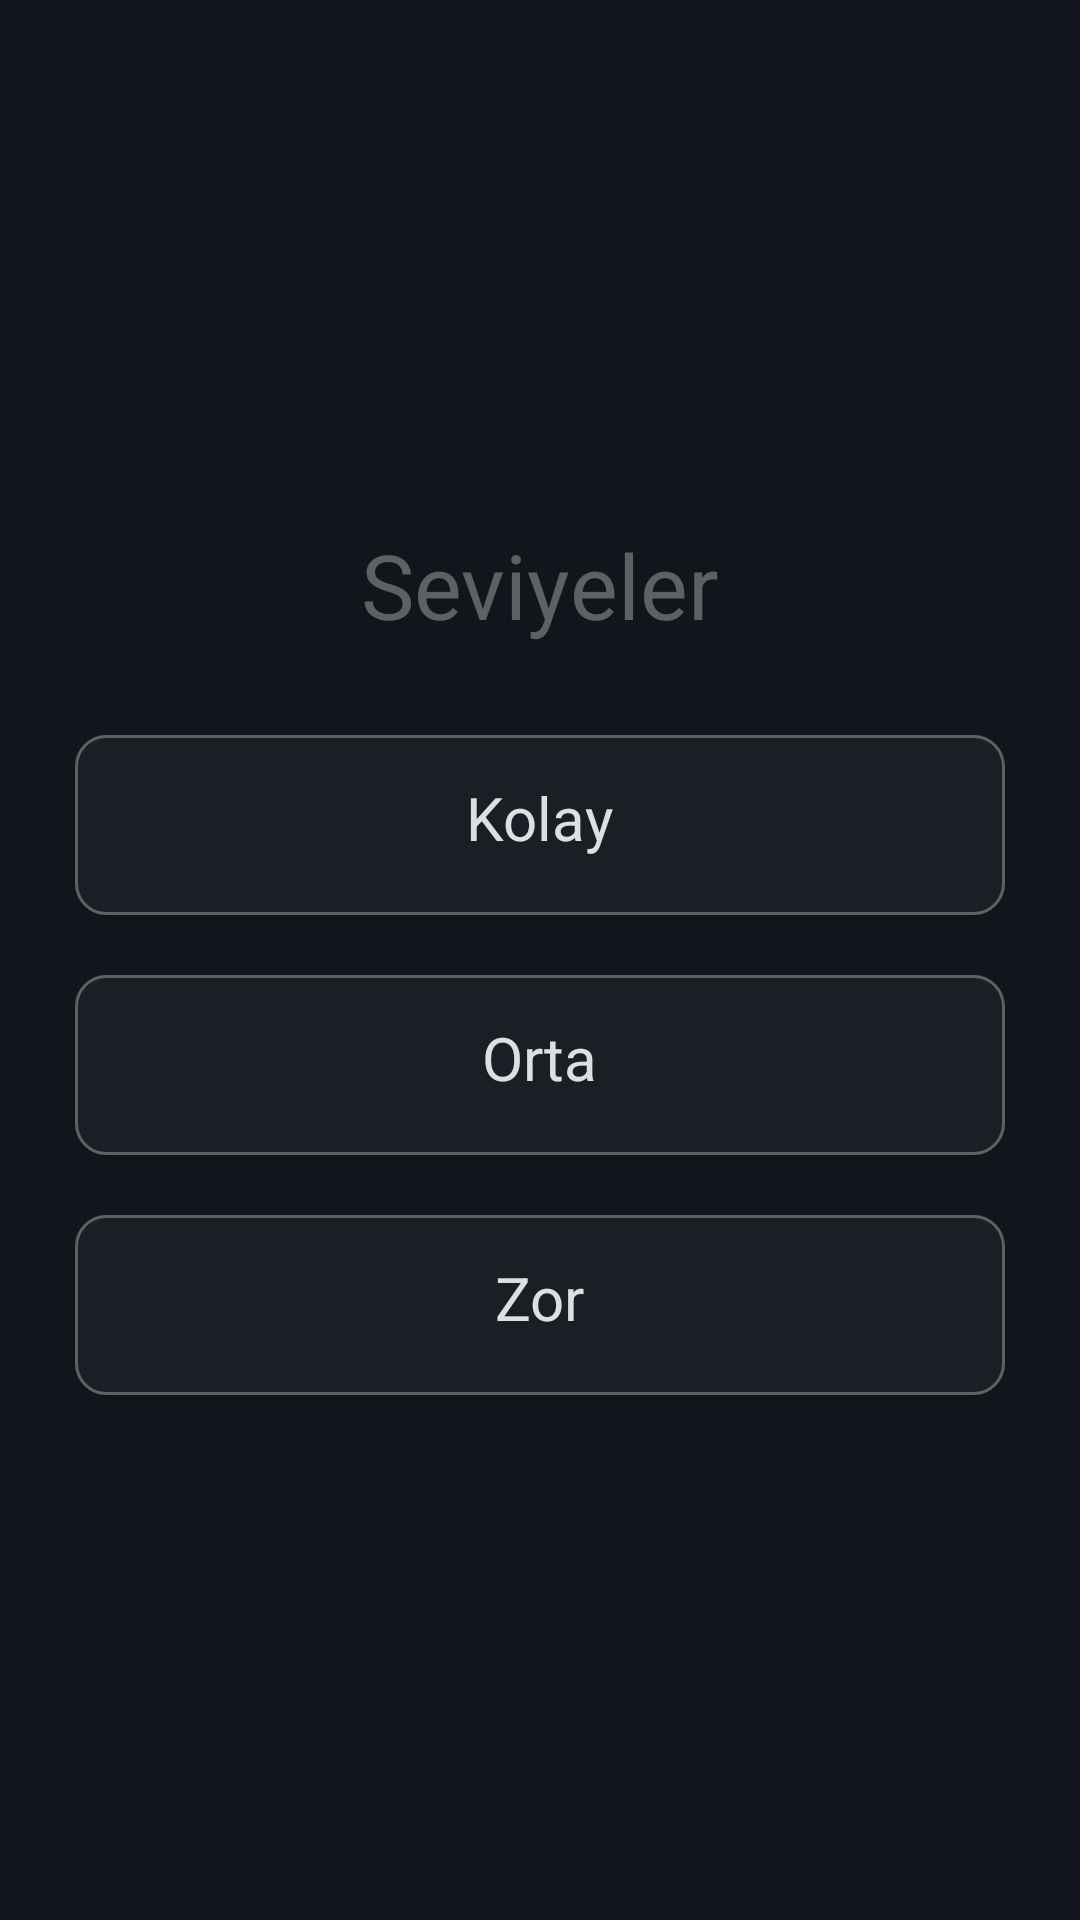

Here is an Android app screen rendered from its layout file. Give the layout XML and the strings, colors and styles it references.
<!-- AndroidManifest.xml: application theme AppTheme -->
<!-- res/layout/level_page.xml -->
<?xml version="1.0" encoding="utf-8"?>
<LinearLayout xmlns:android="http://schemas.android.com/apk/res/android"
    xmlns:app="http://schemas.android.com/apk/res-auto"
    xmlns:tools="http://schemas.android.com/tools"
    android:layout_width="match_parent"
    android:layout_height="match_parent"
    android:background="@color/colorBg"
    android:gravity="center"
    android:orientation="vertical">

    <TextView
        android:layout_width="wrap_content"
        android:layout_height="wrap_content"
        android:text="Seviyeler"
        android:textColor="@color/colorGray"
        android:textSize="30sp"
        android:layout_marginBottom="30dp"/>

    <LinearLayout
        android:id="@+id/layoutLevels"
        android:layout_width="match_parent"
        android:layout_height="wrap_content"
        android:orientation="vertical"
        android:paddingLeft="25dp"
        android:paddingRight="25dp">

        <LinearLayout
            android:id="@+id/layoutLevelEasy"
            android:layout_width="match_parent"
            android:layout_height="60dp"
            android:background="@drawable/option_border"
            android:gravity="center"
            android:onClick="play"
            android:orientation="vertical">

            <LinearLayout
                android:layout_width="wrap_content"
                android:layout_height="wrap_content"
                android:orientation="horizontal">

                <TextView
                    android:layout_width="wrap_content"
                    android:layout_height="wrap_content"
                    android:layout_marginBottom="5dp"
                    android:text="Kolay"
                    android:textColor="@color/colorWhite"
                    android:textSize="20sp" />

            </LinearLayout>

        </LinearLayout>

        <LinearLayout
            android:id="@+id/layoutLevelMedium"
            android:layout_width="match_parent"
            android:layout_height="60dp"
            android:layout_marginTop="20dp"
            android:background="@drawable/option_border"
            android:gravity="center"
            android:onClick="play"
            android:orientation="vertical">

            <LinearLayout
                android:layout_width="wrap_content"
                android:layout_height="wrap_content"
                android:orientation="horizontal">

                <TextView
                    android:layout_width="wrap_content"
                    android:layout_height="wrap_content"
                    android:layout_marginBottom="5dp"
                    android:text="Orta"
                    android:textColor="@color/colorWhite"
                    android:textSize="20sp" />

            </LinearLayout>

        </LinearLayout>

        <LinearLayout
            android:id="@+id/layoutLevelHard"
            android:layout_width="match_parent"
            android:layout_height="60dp"
            android:layout_marginTop="20dp"
            android:background="@drawable/option_border"
            android:gravity="center"
            android:onClick="play"
            android:orientation="vertical">

            <LinearLayout
                android:layout_width="wrap_content"
                android:layout_height="wrap_content"
                android:orientation="horizontal">

                <TextView
                    android:layout_width="wrap_content"
                    android:layout_height="wrap_content"
                    android:layout_marginBottom="5dp"
                    android:text="Zor"
                    android:textColor="@color/colorWhite"
                    android:textSize="20sp" />

            </LinearLayout>
        </LinearLayout>
    </LinearLayout>
</LinearLayout>
<!-- resources referenced by this layout -->
<resources>
  <color name="colorBg">#12161c</color>
  <color name="colorGray">#5f6063</color>
  <color name="colorWhite">#dce0e2</color>
  <!-- drawable option_border (drawable) -->
  <?xml version="1.0" encoding="utf-8"?>
  <shape xmlns:android="http://schemas.android.com/apk/res/android"
      android:shape="rectangle">
  
      <stroke
          android:color="@color/colorGray"
          android:width="1dp"/>
  
      <corners
          android:radius="10dp"/>
  
      <gradient
          android:startColor="#1A5F6063"
          android:endColor="#1A5F6063" />
  
  </shape>
  <style name="AppTheme" parent="Theme.AppCompat.Light.NoActionBar">
          
          <item name="colorPrimary">@color/colorGray</item>
          <item name="colorPrimaryDark">@color/colorBar</item>
          <item name="colorAccent">@color/colorBlue</item>
      </style>
  <color name="colorBar">#131418</color>
  <color name="colorBlue">#2196F3</color>
</resources>
